Run: headless pygame with SDL's dummy video driver; simulated clock (each Clock.tick advances the game by its frame time, no real sleeping); random seed 0; keys injected as events and as key.get_pressed() state; mouse plan: one left click at the window centre at the start of phase 2, then a move to the lower-right quarter at the start of phase 3.
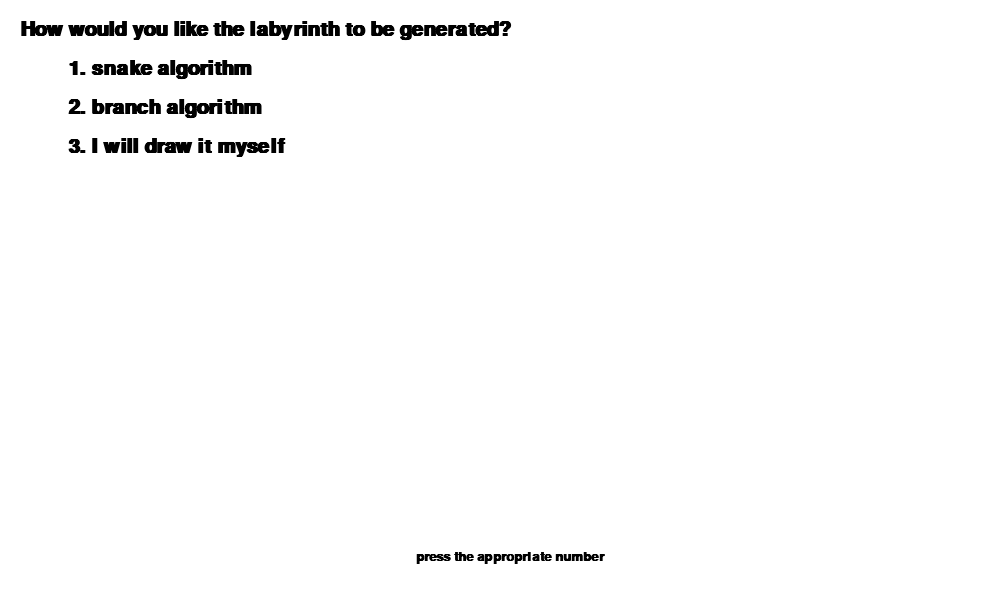
Frame 1 of 4 · flips 1–60 · no input
Frame 2 of 4 · flips 61–180 · clicked the window centre · tapped SPACE, RETURN · held RIGHT (→), D · screen unchanged from frame 1, image omitted
Frame 3 of 4 · flips 181–300 · moved the mouse to the lower-right quarter · held DOWN (↓), S · screen unchanged from frame 2, image omitted
Frame 4 of 4 · flips 301–420 · held LEFT (←), A, UP (↑), W · screen unchanged from frame 3, image omitted

The pygame program that drew these frames:

import pygame
import random

pygame.init()
number_font = pygame.font.SysFont("calibri", 10, bold=True)
menu_font = pygame.font.SysFont("calibri", 30, bold=True)
comment_font = pygame.font.SysFont("calibri", 20, bold=True)
num_in_path = False
red_nodes = False

class Block:
    dim = 20

    def __init__(self, x, y):
        self.x = x
        self.y = y
        self.path = False
        self.dead_end = False
        self.excavation_num = None
        self.color = (0, 0, 0)

    def draw(self):
        if self.dead_end and not lab_finished:
            color = (255, 0, 0)
        elif self.path:
            color = (255, 255, 255)
        else:
            color = self.color

        pygame.draw.rect(win, color, (self.x * self.dim, self.y * self.dim, self.dim, self.dim))
        text = str(self.excavation_num)
        if num_in_path:
            rendered_text = number_font.render(text, True, (0, 0, 0))
            win.blit(rendered_text, (self.x * self.dim + 2, self.y * self.dim + 2))

    def excavate(self):
        global excavation_number
        self.path = True
        self.excavation_num = excavation_number
        excavation_number += 1
        if self.x == end_object.x and self.y == end_object.y:
            self.excavation_num += 1

    def __repr__(self):
        return "({}, {} - {})".format(self.x, self.y, self.path)

class Node:
    radius = 5
    def __init__(self, x, y):
        self.x = x
        self.y = y
        self.visited = False
        self.distance = float("inf")

    def draw(self):
        if not self.visited:
            # pygame.draw.circle(win, (0, 0, 0), (self.x * Block.dim + Block.dim // 2, self.y * Block.dim + Block.dim // 2), self.radius, 1)
            pass
        else:
            if self.distance == float("inf") and red_nodes:
                color = (255, 0, 0)
            elif self.distance == float("inf") and not red_nodes:
                color = (0, 0, 0)
            else:
                color = (45, 160, 30)
            pygame.draw.circle(win, color, (self.x * Block.dim + Block.dim // 2, self.y * Block.dim + Block.dim // 2), self.radius)

    def activate(self):
        self.visited = True
        if self.x == end_object.x and self.y == end_object.y:
            print("Distance is {}".format(self.distance))
            return True
        adj_nodes = adj_blocks(self.x, self.y, False, True)
        for adjacent in adj_nodes:
            if not adjacent.visited:
                if blocks[adjacent.y][adjacent.x].path:
                    adjacent.distance = self.distance + 1
                else:
                    adjacent.distance = float("inf")
                    adjacent.visited = True
        return False

    def trace_back(self):
        if self.x == start_object.x and self.y == start_object.y:
            return True, None
        adj_nodes = adj_blocks(self.x, self.y, False, True)
        next_node = Node(None, None)
        for node in adj_nodes:
            if node.distance < next_node.distance:
                next_node = node
        return False, next_node

    def __repr__(self):
        return "({}, {}) - {}".format(self.x, self.y, self.distance)


board_width = 50
board_height = 30

screen_width = Block.dim * board_width
screen_height = Block.dim * board_height
win = pygame.display.set_mode((screen_width, screen_height))
pygame.display.set_caption("Labyrinth by kuba")


blocks = []
nodes = []
def init():
    for y in range(board_height):
        block_line = []
        node_line = []
        for x in range(board_width):
            block_line.append(Block(x, y))
            node_line.append(Node(x, y))
        blocks.append(block_line)
        nodes.append(node_line)
    for b in blocks:
        print(b)
    print("nodes")
    for n in nodes:
        print(n)


def draw():
    pygame.event.pump()
    win.fill((255, 255, 255))

    if simulation_state != "Menu" and simulation_state != "chose start" and simulation_state != "chose end":
        for line in blocks:
            for block in line:
                block.draw()
        end_object.draw()

    if start_chosen:
        start_object.draw()

    if simulation_state == "find path":
        for line in nodes:
            for node in line:
                node.draw()

    if simulation_state == "find path" and end_found:
        if len(traced_path) >= 2:
            for i in range(len(traced_path) - 1):
                pygame.draw.line(win, (0, 0, 255), (traced_path[i].x * Block.dim + Block.dim // 2, traced_path[i].y * Block.dim + Block.dim // 2),
                                 (traced_path[i + 1].x * Block.dim + Block.dim // 2, traced_path[i + 1].y * Block.dim + Block.dim // 2), 3)

    comment_text = ""
    if simulation_state == "Menu":
        pass
        menu_text = """How would you like the labyrinth to be generated?
        1. snake algorithm
        2. branch algorithm
        3. I will draw it myself"""
        comment_text = "press the appropriate number"
        menu_text_list = menu_text.split("\n")
        for i in range(len(menu_text_list)):
            rendered_menu_text = menu_font.render(menu_text_list[i], True, (0, 0, 0))
            win.blit(rendered_menu_text, (20, 20 + 39 * i))
    if simulation_state == "chose start":
        comment_text = "Chose entrance"
    if simulation_state == "chose end":
        comment_text = "Chose exit"
    if simulation_state == "manual":
        comment_text = "draw the labyrinth, to reverse colors press o, to start the path finding algorithm press space"

    rendered_comment_text = comment_font.render(comment_text, True, (0, 0, 0))
    win.blit(rendered_comment_text, (screen_width // 2 - 3 * len(comment_text), screen_height - 50))

    pygame.display.update()


def check_if_good_choice(act_x, act_y, step_x, step_y):
    act_excavation_num = blocks[act_y][act_x].excavation_num + 1
    if act_x + step_x >= board_width or act_y + step_y >= board_height:
        return False
    if act_x + step_x < 0 or act_y + step_y < 0:
        return False
    if blocks[act_y + step_y][act_x + step_x].path:
        return False
    for adj_block in adj_blocks(act_x + step_x, act_y + step_y, X=False):
        if adj_block.dead_end:
            return False

    paths = 0
    for adj_block in adj_blocks(act_x + step_x, act_y + step_y, X=False):
        if adj_block.path:
            paths +=1
    if paths > 1:
        return False

    x_paths = 0
    for adj_block in adj_blocks(act_x + step_x, act_y + step_y):
        if adj_block.excavation_num is not None:
            if adj_block.excavation_num < act_excavation_num - 2 or adj_block.excavation_num > act_excavation_num:
                return False
            else:
                x_paths += 1
    if x_paths >= 3:
        return False

    return True


def adj_blocks(x, y, X=True, nods=False):
    adjacent_list = []
    if not nods:
        checked_list = blocks
    else:
        checked_list = nodes
    for line in checked_list:
        for adjacent in line:
            if abs(adjacent.x-x) <= 1 and abs(adjacent.y-y) <= 1:
                if X:
                    adjacent_list.append(adjacent)
                else:
                    if adjacent.x-x == 0 or adjacent.y-y == 0:
                        adjacent_list.append(adjacent)
    return adjacent_list


def next_to_end(act_x, act_y):
    if_next_to_end = False
    direction = None
    adjacent_blocks = adj_blocks(act_x, act_y, X=False)
    for adjacent_block in adjacent_blocks:
        if end_object.x == adjacent_block.x + 1 and end_object.y == adjacent_block.y:
            direction = "x+"
            if_next_to_end = True
        elif end_object.x == adjacent_block.x - 1 and end_object.y == adjacent_block.y:
            direction = "x-"
            if_next_to_end = True
        elif end_object.y == adjacent_block.y + 1 and end_object.x == adjacent_block.x:
            direction = "y+"
            if_next_to_end = True
        elif end_object.y == adjacent_block.y - 1 and end_object.x == adjacent_block.x:
            direction = "y-"
            if_next_to_end = True
    return if_next_to_end, direction


def next_step(act_x, act_y):
    good_choice = False
    possibilities = ["x+", "x-", "y+", "y-"]
    step_x = 0
    step_y = 0
    tried = False
    while not good_choice:
        # print(possibilities)
        if not possibilities or (act_x == end_object.x and act_y == end_object.y):
            return False, [act_x, act_y]
        if_next_to_end, end_direction = next_to_end(act_x, act_y)
        if if_next_to_end and not tried:
            print("NEXT TO END")
            direction = end_direction
            tried = True
        else:
            direction = possibilities.pop(possibilities.index(random.choice(possibilities)))

        if direction == "x+":
            good_choice = check_if_good_choice(act_x, act_y, 1, 0)
            if good_choice:
                step_x = 1
        elif direction == "x-":
            good_choice = check_if_good_choice(act_x, act_y, -1, 0)
            if good_choice:
                step_x = -1
        elif direction == "y+":
            good_choice = check_if_good_choice(act_x, act_y, 0, 1)
            if good_choice:
                step_y = 1
        else:
            good_choice = check_if_good_choice(act_x, act_y, 0, -1)
            if good_choice:
                step_y = -1
    blocks[act_y + step_y][act_x + step_x].excavate()

    return True, [act_x + step_x, act_y + step_y]


def double_back(act_x, act_y):
    global excavation_number
    blocks[act_y][act_x].dead_end = True
    excavation_number -= 1

    adjacent_blocks = adj_blocks(act_x, act_y, X=False)
    for adjacent_block in adjacent_blocks:
        if adjacent_block.path and not adjacent_block.dead_end:
            return False, [adjacent_block.x, adjacent_block.y]
    return True, [0, 0]


def mark_dead_ends():
    for line in blocks:
        for block in line:
            if block.path and not block.dead_end:
                dead_end = True
                if check_if_good_choice(block.x, block.y, 1, 0):
                    dead_end = False
                if check_if_good_choice(block.x, block.y, 0, 1):
                    dead_end = False
                if check_if_good_choice(block.x, block.y, -1, 0):
                    dead_end = False
                if check_if_good_choice(block.x, block.y, 0, -1):
                    dead_end = False

                if dead_end:
                    block.dead_end = True
    draw()


def clean_labyrinth():
    for line in blocks:
        for block in line:
            block.dead_end = False



start_pos = [0, 0]
end_pos = [board_width - 1, board_height - 1]
excavation_number = 0
init()

act_pos = start_pos
run = True
step_taken = True
lab_finished = False
simulation_state = "Menu"
start_chosen = False
key_down = False
traced_path = []
end_found = False
tracked_back = False
#  0 manual
# 1 double back
# 2 branches
generation_method = 2
while run:

    for event in pygame.event.get():
        if event.type == pygame.QUIT:
            run = False
        if event.type == pygame.MOUSEBUTTONDOWN:
            mouse_pos = pygame.mouse.get_pos()
            if simulation_state == "chose start":
                start_chosen = True
                start_pos = [pos // Block.dim for pos in mouse_pos]
                start_object = Block(*start_pos)
                start_object.color = (227, 130, 45)
                start_object.excavation_num = "start"
                simulation_state = "chose end"
                nodes[start_pos[1]][start_pos[0]].distance = 0
            elif simulation_state == "chose end":
                end_pos = [pos // Block.dim for pos in mouse_pos]
                end_object = Block(*end_pos)
                print("END OBJECT {}".format(end_object))
                end_object.color = (218, 227, 45)
                end_object.excavation_num = "end"
                if generation_method != 3:
                    simulation_state = "generating labyrinth"
                    blocks[start_pos[1]][start_pos[0]].excavate()
                else:
                    simulation_state = "manual"
                    for line in blocks:
                        for block in line:
                            block.path = True

        if event.type == pygame.KEYUP:
            key_down = False
        if event.type == pygame.KEYDOWN and not key_down:
            key_down = True
            if simulation_state == "Menu":
                if event.key == pygame.K_1:
                    generation_method = 1
                    simulation_state = "chose start"
                elif event.key == pygame.K_2:
                    generation_method = 2
                    simulation_state = "chose start"
                elif event.key == pygame.K_3:
                    generation_method = 3
                    red_nodes = True
                    simulation_state = "chose start"
            if generation_method == 3:
                if event.key == pygame.K_SPACE:
                    simulation_state = "find path"
                if event.key == pygame.K_o:
                    for line in blocks:
                        for target in line:
                            if target.x != end_object.x or target.y != end_object.y:
                                if target.x != start_object.x or target.y != start_object.y:
                                    if target.path:
                                        target.path = False
                                    else:
                                        target.path = True


    if simulation_state == "manual":
        mouse_pos = pygame.mouse.get_pos()
        mouse_but = pygame.mouse.get_pressed()
        if mouse_but[0]:
            target = blocks[mouse_pos[1] // Block.dim][mouse_pos[0] // Block.dim]
            if target.x != end_object.x or target.y != end_object.y:
                if target.x != start_object.x or target.y != start_object.y:
                    target.path = False

    act_pos = start_pos
    while simulation_state == "generating labyrinth" and generation_method == 1:
        while step_taken:
            # print(act_pos)
            step_taken, act_pos = next_step(*act_pos)
            draw()
            pygame.time.delay(30)
        lab_finished, act_pos = double_back(*act_pos)
        step_taken = True
        draw()
        if lab_finished:
            simulation_state = "find path"

    while simulation_state == "generating labyrinth" and generation_method == 2:
        possible_beginnings = []
        for line in blocks:
            for block in line:
                if block.path and not block.dead_end:
                    possible_beginnings.append(block)
        if possible_beginnings:
            act_block = random.choice(possible_beginnings)
            act_pos = [act_block.x, act_block.y]
            step_taken = True
            excavation_number = act_block.excavation_num + 1
            for _ in range(max(board_width, board_height) // 2):
                if step_taken:
                    step_taken, act_pos = next_step(*act_pos)
                    draw()
                    pygame.time.delay(3)
                    mark_dead_ends()
        else:
            simulation_state = "find path"

    clean_labyrinth()
    while simulation_state == "find path" and not end_found:
        min_distance = float("inf")
        min_dist_nodes = []
        for line in nodes:
            for node in line:
                if node.distance < min_distance and not node.visited:
                    min_distance = node.distance
                    min_dist_nodes = [node]
                elif node.distance == min_distance and not node.visited:
                    min_dist_nodes.append(node)
        print("List of min distance nodes {}".format(min_dist_nodes))
        for min_node in min_dist_nodes:
            if not end_found:
                end_found = min_node.activate()
            else:
                break
        draw()
        pygame.time.delay(40)

    draw()
    act_pos = end_pos
    active_node = None
    while simulation_state == "find path" and end_found and not tracked_back:
        if active_node is None:
            for line in nodes:
                for node in line:
                    if node.x == end_pos[0] and node.y == end_pos[1]:
                        active_node = node
        traced_path.append(active_node)
        active_node.visited = False
        tracked_back, active_node = active_node.trace_back()
        # print(traced_path)
        draw()
        pygame.time.delay(20)
